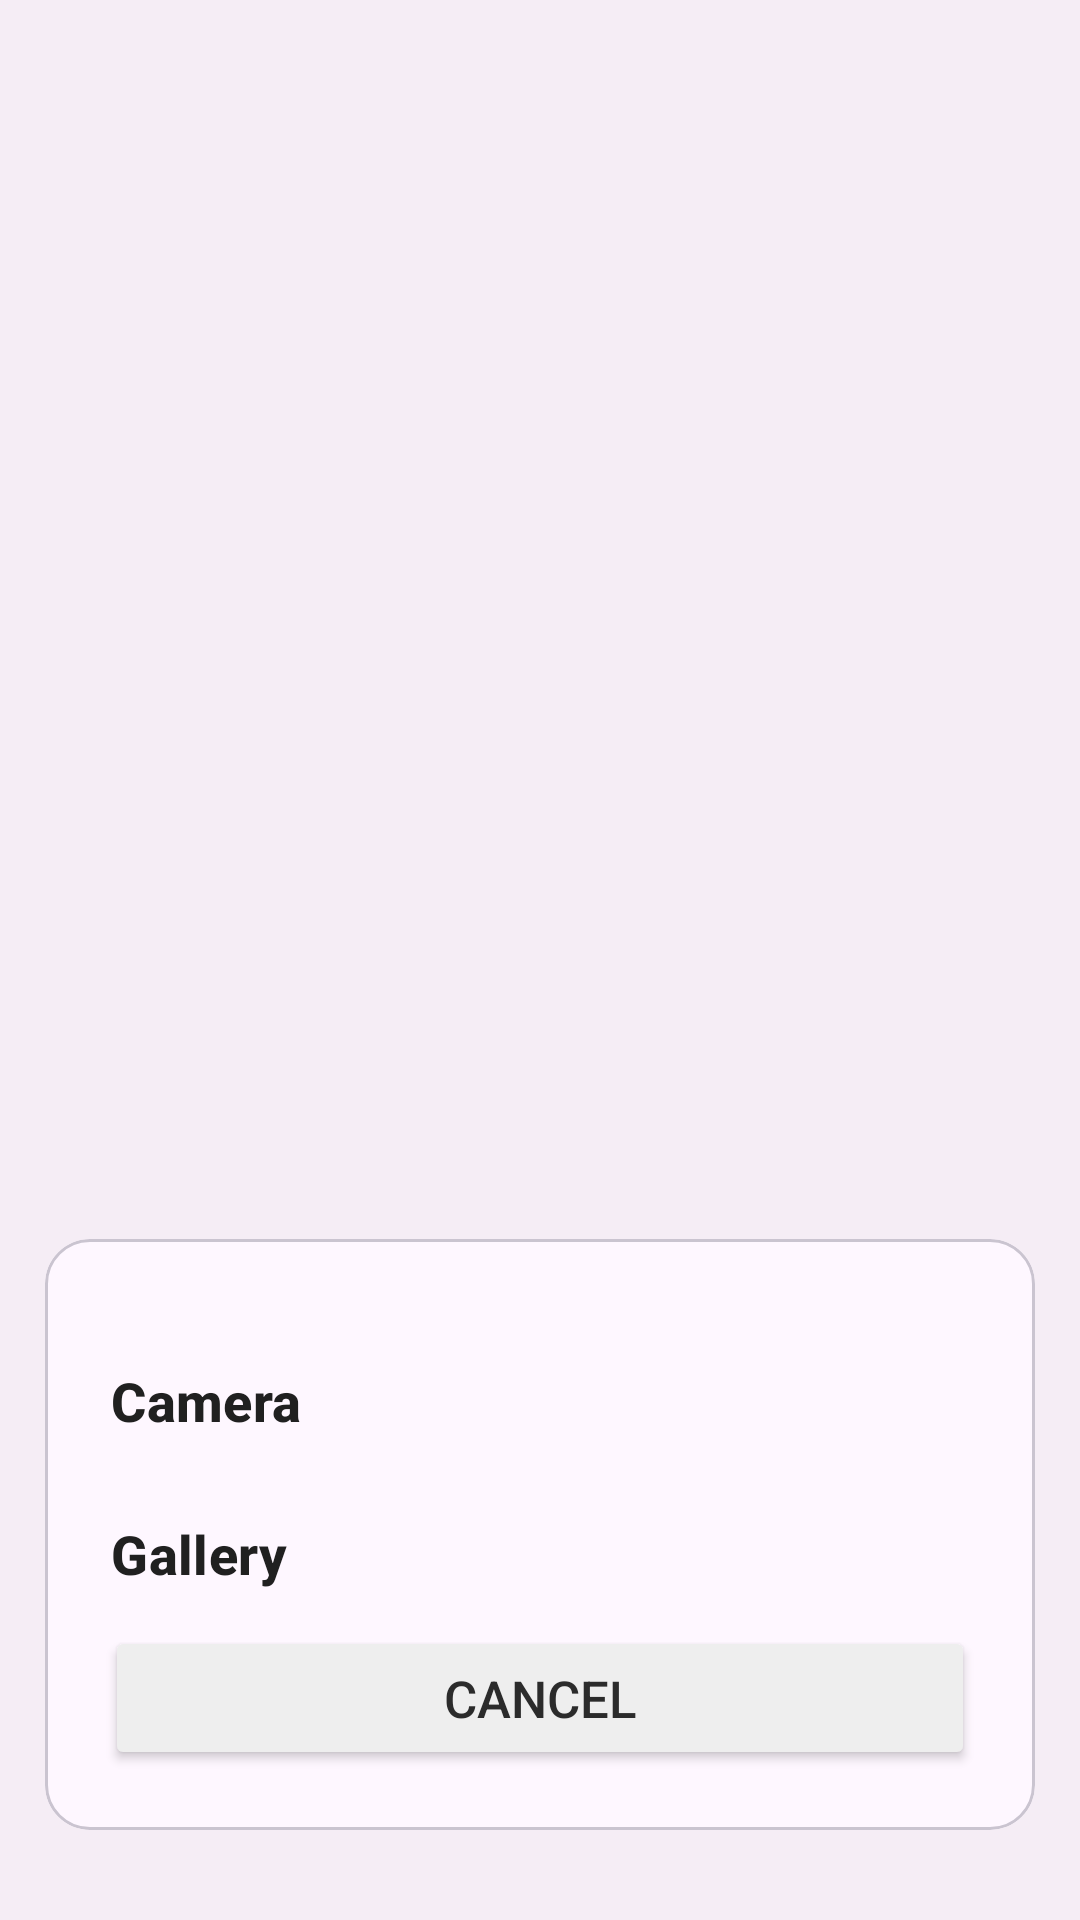

Layout XML and referenced resources for this Android screen:
<!-- AndroidManifest.xml: application theme Theme.NoteMIUIClone -->
<!-- res/layout/dialog_add_image.xml -->
<?xml version="1.0" encoding="utf-8"?>
<androidx.constraintlayout.widget.ConstraintLayout
    xmlns:android="http://schemas.android.com/apk/res/android"
    xmlns:app="http://schemas.android.com/apk/res-auto"
    xmlns:tools="http://schemas.android.com/tools"
    android:id="@+id/main_cancelable"
    android:layout_width="match_parent"
    android:layout_height="match_parent"
    android:background="@color/dialogBackgroundEmptyColor"
    android:paddingBottom="30dp">

    <com.google.android.material.card.MaterialCardView
        android:layout_width="match_parent"
        android:layout_height="wrap_content"
        android:layout_marginStart="15dp"
        android:layout_marginEnd="15dp"
        android:background="@color/imageDialogBackgroundColor"
        app:cardCornerRadius="15dp"
        app:layout_constraintBottom_toBottomOf="parent"
        app:layout_constraintEnd_toEndOf="parent"
        app:layout_constraintStart_toStartOf="parent">

        <LinearLayout
            android:layout_marginVertical="20dp"
            android:layout_marginHorizontal="10dp"
            android:layout_width="match_parent"
            android:layout_height="wrap_content"
            android:orientation="vertical"
            >

            <Button
                style="@style/Widget.Material3.Button.TextButton"
                android:id="@+id/bt_camera"
                android:layout_width="match_parent"
                android:layout_height="wrap_content"
                android:text="Camera"
                android:textStyle="bold"
                android:textSize="18sp"
                android:textColor="@color/titleColor"
                android:layout_marginTop="10dp"
                android:textAlignment="textStart"
                app:shapeAppearance="?attr/shapeAppearance"

                />
            <Button
                style="@style/Widget.Material3.Button.TextButton"
                android:id="@+id/bt_gallery"
                android:layout_width="match_parent"
                android:layout_height="wrap_content"
                android:text="Gallery"
                android:textStyle="bold"
                android:textSize="18sp"
                android:textColor="@color/titleColor"
                android:layout_marginTop="3dp"
                android:textAlignment="textStart"
                app:shapeAppearance="?attr/shapeAppearance"
                />

             <Button
                 android:id="@+id/bt_cancel"
                 android:text="Cancel"
                 android:textSize="17sp"
                 android:textColor="@color/black"
                 android:layout_width="match_parent"
                 android:layout_height="wrap_content"
                 android:layout_marginHorizontal="10dp"
                 app:backgroundTint="@color/imageDialogCancelColor"
                 app:shapeAppearance="?attr/shapeAppearanceCornerMedium"
                 />

        </LinearLayout>

    </com.google.android.material.card.MaterialCardView>


</androidx.constraintlayout.widget.ConstraintLayout>
<!-- resources referenced by this layout -->
<resources>
  <color name="black">#2B2B2B</color>
  <color name="dialogBackgroundEmptyColor">#4DDCD4DC</color>
  <color name="imageDialogBackgroundColor">#FEFEFE</color>
  <color name="imageDialogCancelColor">#EEEEEE</color>
  <color name="titleColor">#202020</color>
  <style name="Theme.NoteMIUIClone" parent="Base.Theme.NoteMIUIClone">
          <item name="android:colorPrimary">@color/mainYellowColor</item>
          <item name="android:colorSecondary">@color/white</item>
  
      </style>
  <style name="Base.Theme.NoteMIUIClone" parent="Theme.Material3.DayNight.NoActionBar">
          
  
          <item name="android:importantForAccessibility">no</item>
      </style>
  <color name="mainYellowColor">#F3B120</color>
  <color name="white">#FEFEFE</color>
</resources>
